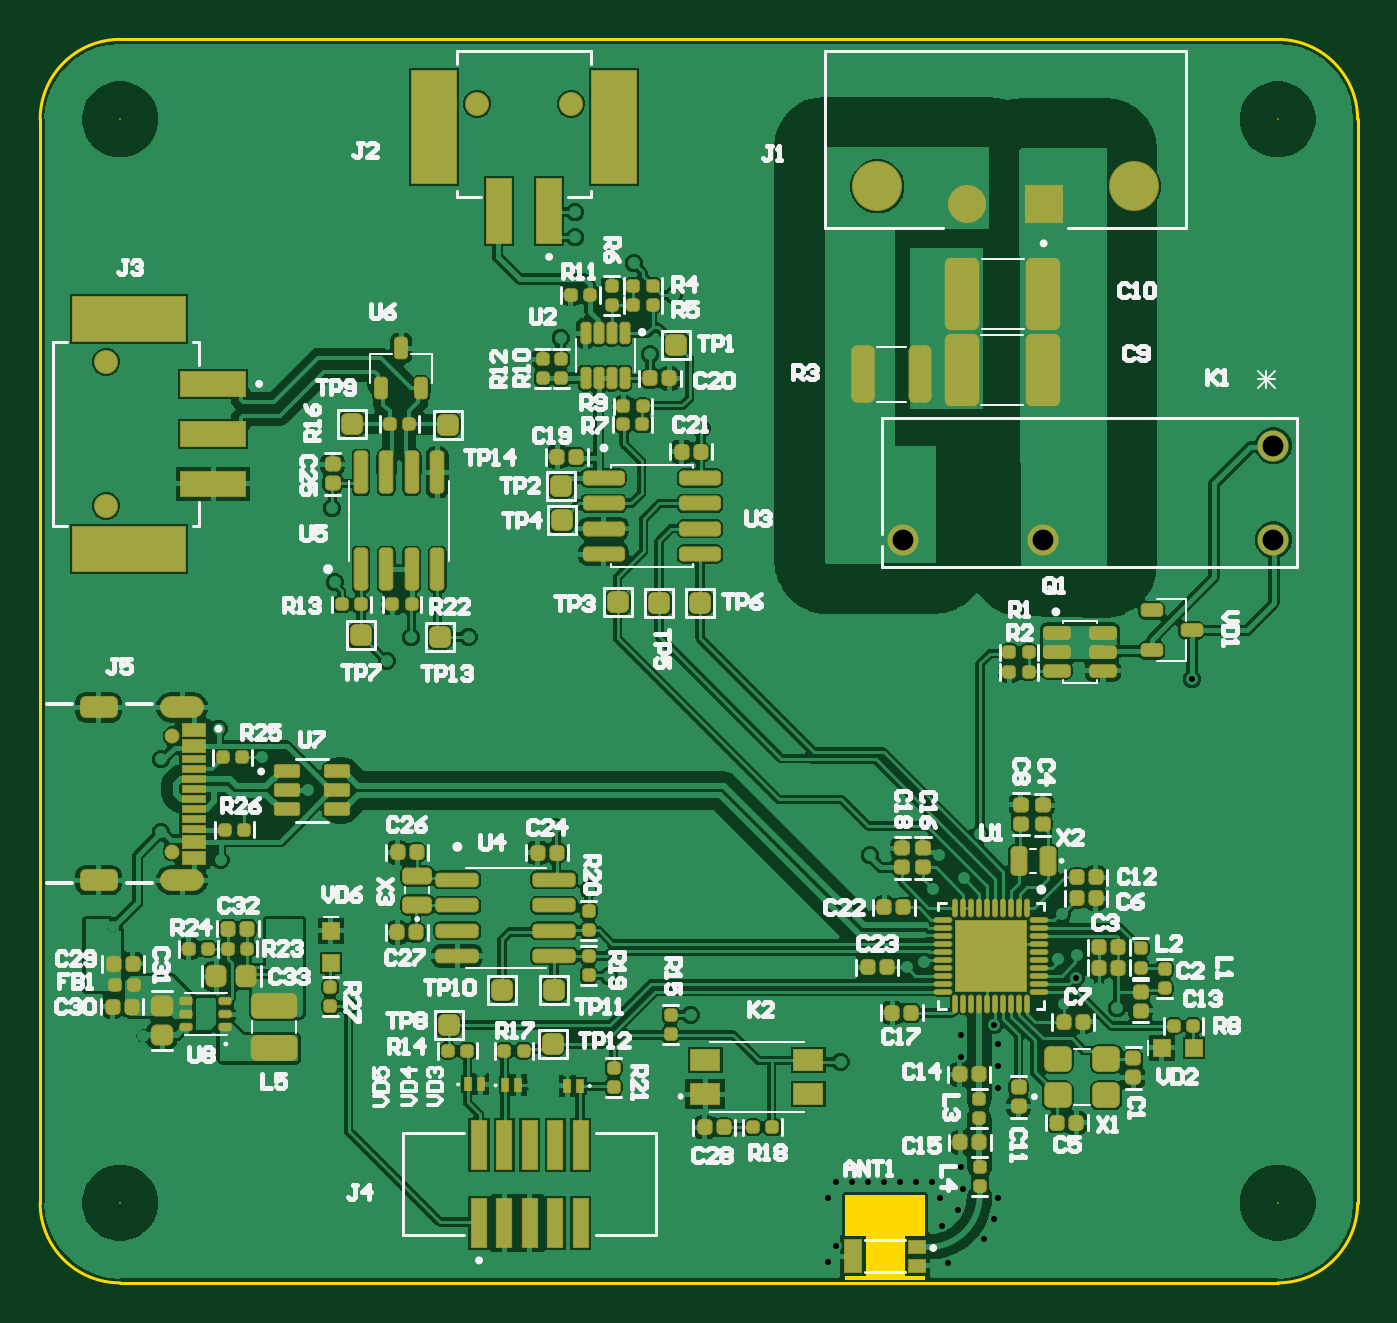
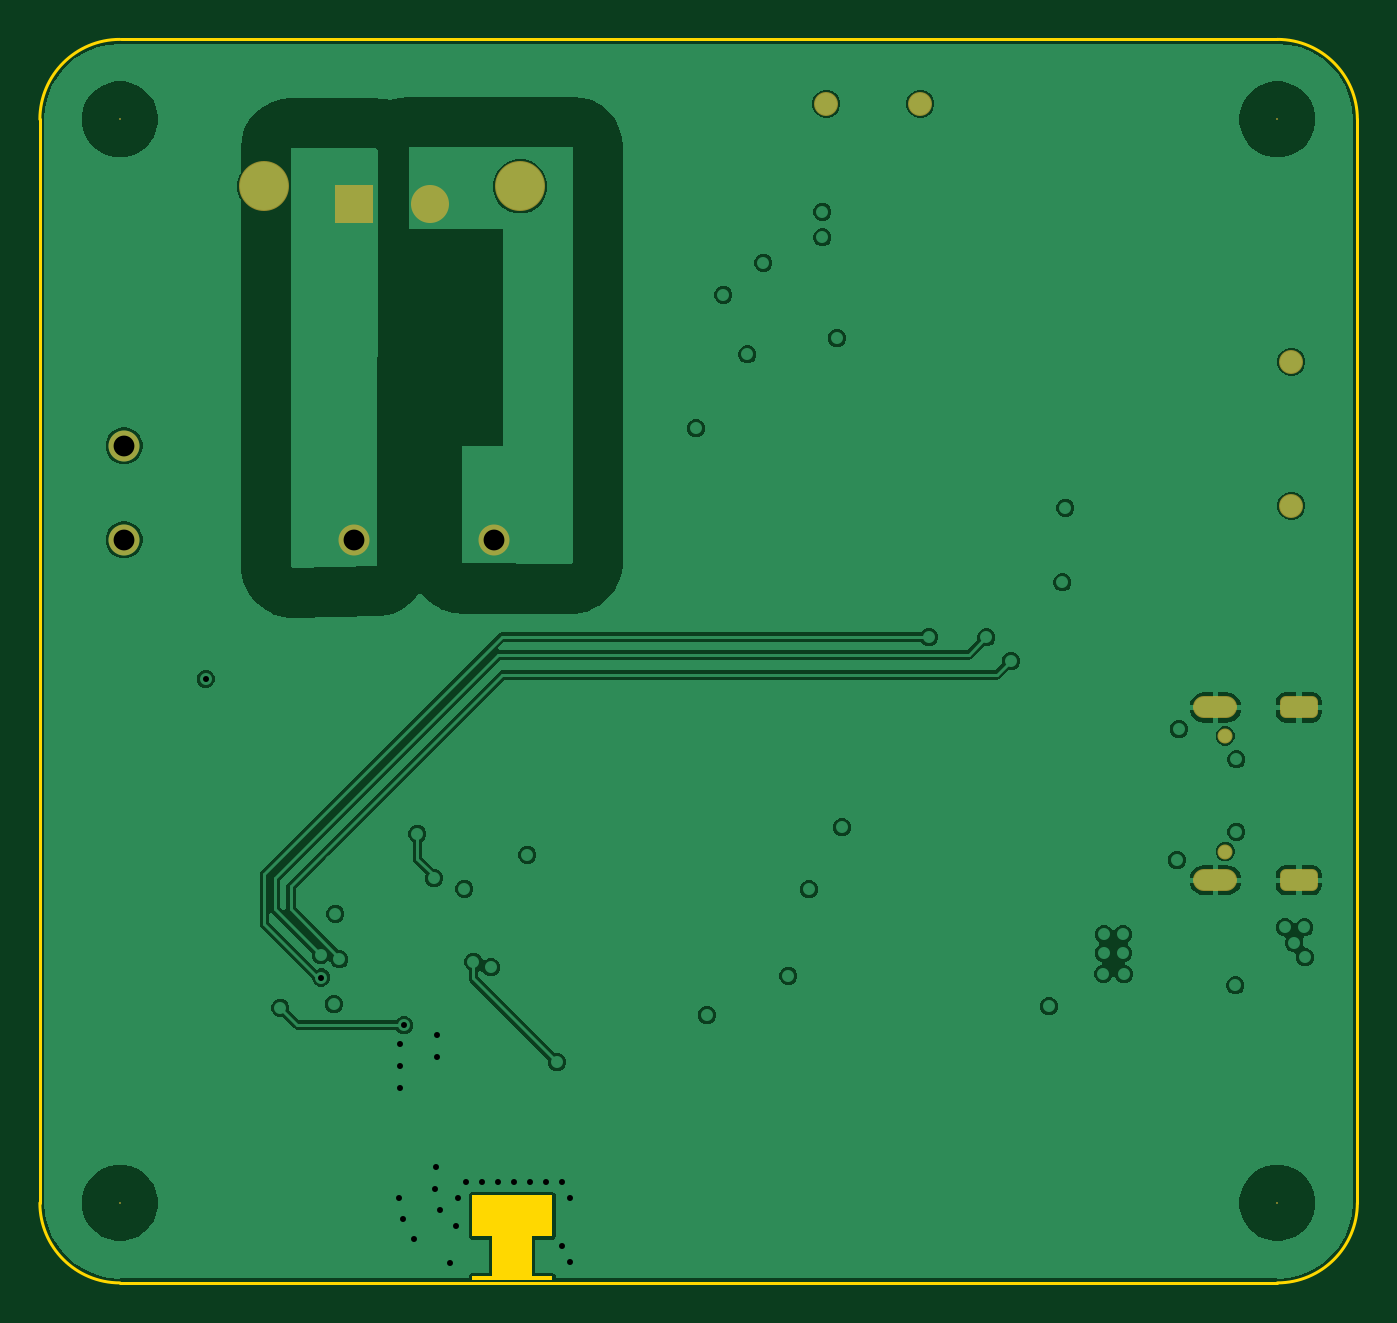
Circuit board: 11 layer files. Board 65.9 x 62.2 mm.
- drill: PCB_Bluetooth_Device_nRF52820-RoundHoles.TXT (3910 bytes)
- drill: PCB_Bluetooth_Device_nRF52820-SlotHoles.TXT (281 bytes)
- bottom_copper: PCB_Bluetooth_Device_nRF52820.GBL (37099 bytes)
- paste: PCB_Bluetooth_Device_nRF52820.GBP (266 bytes)
- bottom_mask: PCB_Bluetooth_Device_nRF52820.GBS (1315 bytes)
- outline: PCB_Bluetooth_Device_nRF52820.GKO (803 bytes)
- outline: PCB_Bluetooth_Device_nRF52820.GM1 (271 bytes)
- top_copper: PCB_Bluetooth_Device_nRF52820.GTL (134435 bytes)
- top_silk: PCB_Bluetooth_Device_nRF52820.GTO (42093 bytes)
- paste: PCB_Bluetooth_Device_nRF52820.GTP (16100 bytes)
- top_mask: PCB_Bluetooth_Device_nRF52820.GTS (18218 bytes)

=== drill: PCB_Bluetooth_Device_nRF52820-RoundHoles.TXT ===
M48
;Layer_Color=9474304
;FILE_FORMAT=4:4
METRIC,LZ
;TYPE=PLATED
T01F00S00C0.3000
T02F00S00C0.3048
T04F00S00C1.0414
T05F00S00C1.2000
;TYPE=NON_PLATED
T06F00S00C0.6500
T07F00S00C1.1000
T08F00S00C2.4000
T09F00S00C3.5000
%
T01
X008Y0044
X0084
X0086Y0048
X009
X0088Y0052
X0084
X00812Y0051875
X008165Y0055125
X0086Y0056
X009
X0088Y006
X0084
X0086Y0064
X009
X0088Y0068
X0084
X008
X0082Y0072
X00830125Y00715375
X0086Y0072
X009
X0088Y0076
X0082Y0064
Y0048
X0078
X00734Y004765
Y00485
X0073201Y00499923
X00733034Y00510876
X00733134Y00521875
Y00532875
X00730957Y00542223
X00714566Y00537503
Y00526503
X00714Y0050725
X0071375Y0049875
X00714728Y00471506
X00715501Y00460533
X00712985Y00449824
X00704001Y00456001
X00700001Y00464001
X00692001
X00684001
X00676001
X00668001
X00660001
X00652001
X00648001Y00456001
X00652001Y00448
X00648001Y0044
X0064Y0044
X00652001Y00432001
X00648001Y00424001
X00708002Y00423522
X00717986Y0042814
X00726021Y00435652
X00731302Y00445302
X00733297Y00456119
X0073225Y0046575
X007Y0048
X0066
X0062
X0058
X0054
X0056Y0052
X006
X005795Y005475
X0053875Y00567
X005285Y0061025
X00512Y0064125
X00488Y0064475
X0046Y0064
X0042
X004Y0068
X0044
X0048
X004685Y007365
X0043975Y0073625
X004275Y007245
X0040175Y0076375
X0048Y0076
X006
X0065Y0078
X0066
X0067
X00665Y0079
X00655
X00775
X0077Y0078
X0078
X0076Y0068
X0073275Y00653
X0072425Y00638094
X00716Y00616
X0070075Y006105
X0070375Y006275
X0066925
X0066Y0064
X0065575Y0057075
X006875Y0057125
X0069625Y00574
X00668Y0054875
X0067975Y0053225
X0068Y0052
X006545Y00524
X00705067Y00442189
X0076Y0044
X00766Y00553
X00772324Y00566174
X007725Y005775
X0076325Y0057525
X0076525Y00598
X0076725Y0062425
X0078375Y0056075
X0079275Y00551
X006Y0044
X0056
X0044
X004
Y0052
X0044
X0047475Y00519263
X005005Y0051225
X0051775Y00519263
X0046Y0048
X004085Y0055175
X0038125Y00568
X00371
X003715Y005785
Y0058775
X00381
Y005785
X003365Y0059025
X003085Y0058625
X002905Y0059125
X0028075
X0028575Y0058325
X002805Y0057625
X0028075Y00542
X0028Y0052
X0032
X003055Y00537
X0031525Y0056225
X0031475Y00639
X003Y0064
X0031475Y0067525
X0028Y0068
X003Y0072
X0034
X003435Y006905
X00365Y0067625
X0035625Y0064975
X003445Y00625
X0038825Y0066
X0038Y0072
X0036Y0076
X0032
X0028
X003Y0048
X0034
X0038
X0036Y0044
X0032
X0034Y008
X0038
Y0088
X0034
X0032Y0092
X0036
X0038Y0096
X0034
X003
X0028Y0092
Y0084
X0032
X003Y008
X0032Y01
X0036
X004
X0042Y0096
X004Y0092
X0044
X0046Y0088
X005145Y00886
X0055925Y0087775
X0057125Y009075
X0055125Y009235
X0052175Y0093625
Y00949
X0058Y0096
X0056Y01
X006
Y0092
X0065Y00920001
X0066
X0067
X00675Y00930001
X00665
X00655
X0065Y00940001
X0066
X0067
X00685Y00950001
X00695
X0069Y00960001
X007
X00705Y00970001
X00715
X00725
X00755
X00765
X00775
X0077Y00960001
X0078
X00775Y00950001
X0077Y00940001
X0078
X00775Y00930001
X00765
X00755
X0077Y00920001
X0078
X00775Y00910001
X0077Y00900001
X0078
X00775Y00890001
X0077Y00880001
X0078
X00775Y00870001
X0077Y00860001
X0078
X00775Y00850001
X0077Y00840001
X0078
X00775Y0083
X00765
X00755
X0075Y00840001
X0076
Y0082
X0077
X0078
X00775Y0081
X00765
X00755
X0075Y0082
Y008
X0076
X0077
X0078
X0069
X0068
X0067
X0066
X0065
X00655Y0081
X00665
X00675
X00685
X00695
X0069Y0082
X0068
X0067
X0066
X0065
X00655Y0083
X00665
X00675
X0067Y00840001
X0066
X0065
X00655Y00850001
X0065Y00860001
X00655Y00870001
X0065Y00880001
X00655Y00890001
X00665
X00675
X0067Y00900001
X0066
X0065
X00655Y00910001
X00665
X00675
Y00850001
X006Y0084
X00585Y0084075
X00655Y00950001
X0065Y00960001
X00655Y00970001
X00695
X004Y0084
X0040025Y00801
X0082Y008
X0086
X009
Y0088
X0086
X0082
X0084Y0092
X0088
X009Y0096
X0086
X0082
X0084Y01
Y0084
T02
X0071885Y00566138
Y00577138
Y00588138
X0072985
Y00577138
Y00566138
X0074085
Y00577138
Y00588138
T04
X00870914Y00785051
X00755852
X00685748
X00870914Y00832041
T05
X007179Y0095275
X00756
T06
X0032025Y0062915
Y0068695
T07
X0028725Y00802
Y00874
X0047275Y01003
X0051975
T08
X006729Y0096175
X00801
T09
X00873Y004535
X0029425
Y0099525
X00873
M30

=== drill: PCB_Bluetooth_Device_nRF52820-SlotHoles.TXT ===
M48
;Layer_Color=9474304
;FILE_FORMAT=4:4
METRIC,LZ
;TYPE=PLATED
T03F00S00C0.6000
;TYPE=NON_PLATED
%
G90
G05
T03
G00X0027945Y0061485
M15
G01X0028745
M16
G00X0031975Y0061485
M15
G01X0033075
M16
G00X0031975Y0070125
M15
G01X0033075
M16
G00X0027945Y0070125
M15
G01X0028745
M16
M17
M30

=== bottom_copper: PCB_Bluetooth_Device_nRF52820.GBL (37099 bytes, source omitted) ===
=== paste: PCB_Bluetooth_Device_nRF52820.GBP ===
G04*
G04 #@! TF.GenerationSoftware,Altium Limited,Altium Designer,24.4.1 (13)*
G04*
G04 Layer_Color=128*
%FSLAX44Y44*%
%MOMM*%
G71*
G04*
G04 #@! TF.SameCoordinates,CB49997C-C3C6-4264-A903-5888FDE2464A*
G04*
G04*
G04 #@! TF.FilePolarity,Positive*
G04*
G01*
G75*
M02*

=== bottom_mask: PCB_Bluetooth_Device_nRF52820.GBS ===
G04*
G04 #@! TF.GenerationSoftware,Altium Limited,Altium Designer,24.4.1 (13)*
G04*
G04 Layer_Color=16711935*
%FSLAX44Y44*%
%MOMM*%
G71*
G04*
G04 #@! TF.SameCoordinates,CB49997C-C3C6-4264-A903-5888FDE2464A*
G04*
G04*
G04 #@! TF.FilePolarity,Negative*
G04*
G01*
G75*
%ADD104C,2.5016*%
%ADD105R,1.9016X1.9016*%
%ADD106C,1.9016*%
%ADD107C,1.2016*%
%ADD108C,0.7516*%
%ADD109O,2.2016X1.1016*%
G04:AMPARAMS|DCode=110|XSize=1.9016mm|YSize=1.1016mm|CornerRadius=0.3008mm|HoleSize=0mm|Usage=FLASHONLY|Rotation=0.000|XOffset=0mm|YOffset=0mm|HoleType=Round|Shape=RoundedRectangle|*
%AMROUNDEDRECTD110*
21,1,1.9016,0.5000,0,0,0.0*
21,1,1.3000,1.1016,0,0,0.0*
1,1,0.6016,0.6500,-0.2500*
1,1,0.6016,-0.6500,-0.2500*
1,1,0.6016,-0.6500,0.2500*
1,1,0.6016,0.6500,0.2500*
%
%ADD110ROUNDEDRECTD110*%
%ADD111C,1.5494*%
%ADD112C,0.1016*%
D104*
X672900Y961750D02*
D03*
X801000D02*
D03*
D105*
X756000Y952750D02*
D03*
D106*
X717900D02*
D03*
D107*
X287250Y874000D02*
D03*
Y802000D02*
D03*
X519750Y1003000D02*
D03*
X472750D02*
D03*
D108*
X320250Y686950D02*
D03*
Y629150D02*
D03*
D109*
X325250Y614850D02*
D03*
Y701250D02*
D03*
D110*
X283450Y614850D02*
D03*
Y701250D02*
D03*
D111*
X685748Y785051D02*
D03*
X755852D02*
D03*
X870914D02*
D03*
Y832041D02*
D03*
D112*
X873000Y995250D02*
D03*
Y453500D02*
D03*
X294250D02*
D03*
Y995250D02*
D03*
M02*

=== outline: PCB_Bluetooth_Device_nRF52820.GKO ===
G04*
G04 #@! TF.GenerationSoftware,Altium Limited,Altium Designer,24.4.1 (13)*
G04*
G04 Layer_Color=16711935*
%FSLAX44Y44*%
%MOMM*%
G71*
G04*
G04 #@! TF.SameCoordinates,CB49997C-C3C6-4264-A903-5888FDE2464A*
G04*
G04*
G04 #@! TF.FilePolarity,Positive*
G04*
G01*
G75*
%ADD10C,0.1270*%
G36*
X696750Y436750D02*
X686750D01*
Y416750D01*
X696750D01*
Y414750D01*
X656750D01*
Y416750D01*
X667000D01*
Y436750D01*
X656750D01*
Y457250D01*
X696750D01*
Y436750D01*
D02*
G37*
D10*
X913000Y995250D02*
G03*
X873000Y1035250I-40000J0D01*
G01*
Y413500D02*
G03*
X913000Y453500I0J40000D01*
G01*
X254250D02*
G03*
X294250Y413500I40000J0D01*
G01*
Y1035250D02*
G03*
X254250Y995250I0J-40000D01*
G01*
X294250Y413500D02*
X873000D01*
X913000Y453500D02*
Y995250D01*
X254250Y453500D02*
Y995250D01*
X294250Y1035250D02*
X872500D01*
M02*

=== outline: PCB_Bluetooth_Device_nRF52820.GM1 ===
G04*
G04 #@! TF.GenerationSoftware,Altium Limited,Altium Designer,24.4.1 (13)*
G04*
G04 Layer_Color=16711935*
%FSLAX44Y44*%
%MOMM*%
G71*
G04*
G04 #@! TF.SameCoordinates,CB49997C-C3C6-4264-A903-5888FDE2464A*
G04*
G04*
G04 #@! TF.FilePolarity,Positive*
G04*
G01*
G75*
M02*

=== top_copper: PCB_Bluetooth_Device_nRF52820.GTL (134435 bytes, source omitted) ===
=== top_silk: PCB_Bluetooth_Device_nRF52820.GTO (42093 bytes, source omitted) ===
=== paste: PCB_Bluetooth_Device_nRF52820.GTP (16100 bytes, source withheld) ===
=== top_mask: PCB_Bluetooth_Device_nRF52820.GTS (18218 bytes, source withheld) ===
